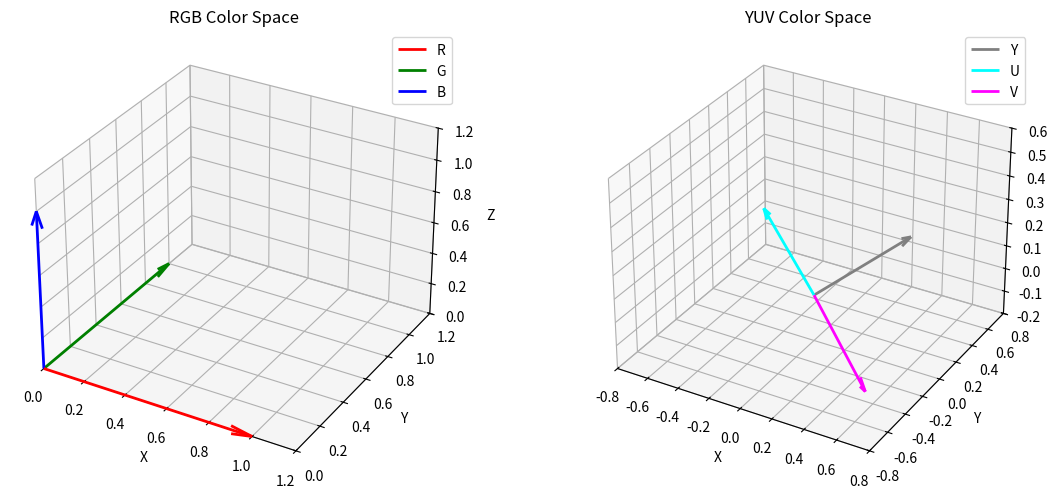

The matplotlib source for this figure:
from mpl_toolkits.mplot3d import Axes3D
import numpy as np

import matplotlib.pyplot as plt

# Create figure and 3D axis
fig = plt.figure(figsize=(12, 5))

# RGB color space
ax1 = fig.add_subplot(121, projection='3d')

# RGB basis vectors
rgb_vectors = np.array([[1, 0, 0],
                        [0, 1, 0],
                        [0, 0, 1]])
colors_rgb = ['red', 'green', 'blue']
labels_rgb = ['R', 'G', 'B']

# Plot RGB vectors
for i, (vector, color, label) in enumerate(zip(rgb_vectors, colors_rgb, labels_rgb)):
    ax1.quiver(0, 0, 0, vector[0], vector[1], vector[2], 
               color=color, arrow_length_ratio=0.1, linewidth=2, label=label)

ax1.set_xlim([0, 1.2])
ax1.set_ylim([0, 1.2])
ax1.set_zlim([0, 1.2])
ax1.set_xlabel('X')
ax1.set_ylabel('Y')
ax1.set_zlabel('Z')
ax1.set_title('RGB Color Space')
ax1.legend()
ax1.grid(True)

# YUV color space (approximate transformation basis)
ax2 = fig.add_subplot(122, projection='3d')

# YUV basis vectors (from RGB to YUV transformation)
yuv_vectors = np.array([[0.299, 0.587, 0.114],      # Y vector (luminance)
                        [-0.14713, -0.28886, 0.436],  # U vector
                        [0.615, -0.51499, -0.10001]])  # V vector
colors_yuv = ['gray', 'cyan', 'magenta']
labels_yuv = ['Y', 'U', 'V']


# Plot YUV vectors
for i, (vector, color, label) in enumerate(zip(yuv_vectors, colors_yuv, labels_yuv)):
    ax2.quiver(0, 0, 0, vector[0], vector[1], vector[2], 
               color=color, arrow_length_ratio=0.1, linewidth=2, label=label)



ax2.set_xlim([-0.8, 0.8])
ax2.set_ylim([-0.8, 0.8])
ax2.set_zlim([-0.2, 0.6])
ax2.set_xlabel('X')
ax2.set_ylabel('Y')
ax2.set_zlabel('Z')
ax2.set_title('YUV Color Space')
ax2.legend()
ax2.grid(True)

plt.tight_layout()
plt.show()
